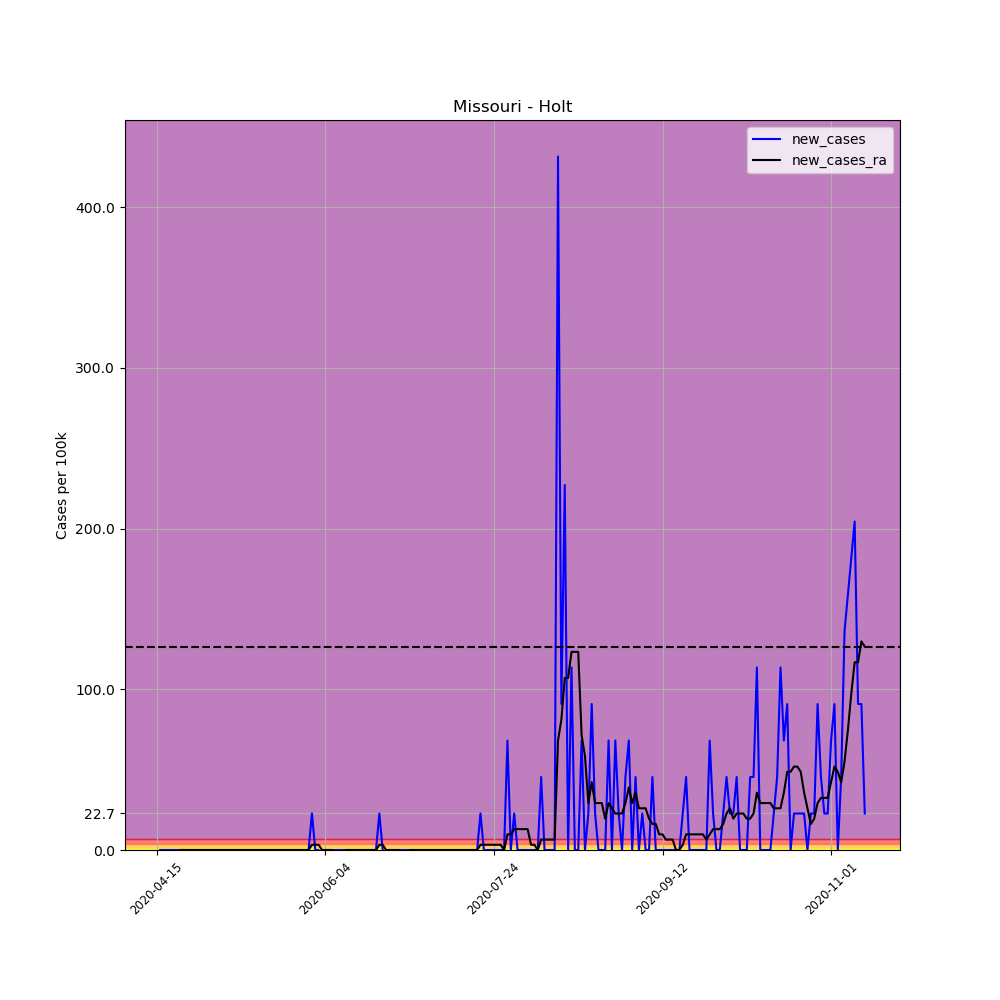

The table this chart was drawn from, first rows:
, date, county, state, fips, cases, deaths, COUNTY, STNAME, CTYNAME, POPESTIMATE2019, per_100k, per_100k_ra, new_cases, new_cases_ra
623362, 2020-04-15, Holt, Missouri, 29087, 1, 0, 87, Missouri, Holt, 4403, 22.71, , , 
623363, 2020-04-16, Holt, Missouri, 29087, 1, 0, 87, Missouri, Holt, 4403, 22.71, , 0.0, 
623364, 2020-04-17, Holt, Missouri, 29087, 1, 0, 87, Missouri, Holt, 4403, 22.71, , 0.0, 
623365, 2020-04-18, Holt, Missouri, 29087, 1, 0, 87, Missouri, Holt, 4403, 22.71, , 0.0, 
623366, 2020-04-19, Holt, Missouri, 29087, 1, 0, 87, Missouri, Holt, 4403, 22.71, , 0.0, 
623367, 2020-04-20, Holt, Missouri, 29087, 1, 0, 87, Missouri, Holt, 4403, 22.71, , 0.0, 
623368, 2020-04-21, Holt, Missouri, 29087, 1, 0, 87, Missouri, Holt, 4403, 22.71, 22.71, 0.0, 
623369, 2020-04-22, Holt, Missouri, 29087, 1, 0, 87, Missouri, Holt, 4403, 22.71, 22.71, 0.0, 0.0
623370, 2020-04-23, Holt, Missouri, 29087, 1, 0, 87, Missouri, Holt, 4403, 22.71, 22.71, 0.0, 0.0
623371, 2020-04-24, Holt, Missouri, 29087, 1, 0, 87, Missouri, Holt, 4403, 22.71, 22.71, 0.0, 0.0
623372, 2020-04-25, Holt, Missouri, 29087, 1, 0, 87, Missouri, Holt, 4403, 22.71, 22.71, 0.0, 0.0
623373, 2020-04-26, Holt, Missouri, 29087, 1, 0, 87, Missouri, Holt, 4403, 22.71, 22.71, 0.0, 0.0
623374, 2020-04-27, Holt, Missouri, 29087, 1, 0, 87, Missouri, Holt, 4403, 22.71, 22.71, 0.0, 0.0
623375, 2020-04-28, Holt, Missouri, 29087, 1, 0, 87, Missouri, Holt, 4403, 22.71, 22.71, 0.0, 0.0
623376, 2020-04-29, Holt, Missouri, 29087, 1, 0, 87, Missouri, Holt, 4403, 22.71, 22.71, 0.0, 0.0
623377, 2020-04-30, Holt, Missouri, 29087, 1, 0, 87, Missouri, Holt, 4403, 22.71, 22.71, 0.0, 0.0
623378, 2020-05-01, Holt, Missouri, 29087, 1, 0, 87, Missouri, Holt, 4403, 22.71, 22.71, 0.0, 0.0
623379, 2020-05-02, Holt, Missouri, 29087, 1, 0, 87, Missouri, Holt, 4403, 22.71, 22.71, 0.0, 0.0
623380, 2020-05-03, Holt, Missouri, 29087, 1, 0, 87, Missouri, Holt, 4403, 22.71, 22.71, 0.0, 0.0
623381, 2020-05-04, Holt, Missouri, 29087, 1, 0, 87, Missouri, Holt, 4403, 22.71, 22.71, 0.0, 0.0
623382, 2020-05-05, Holt, Missouri, 29087, 1, 0, 87, Missouri, Holt, 4403, 22.71, 22.71, 0.0, 0.0
623383, 2020-05-06, Holt, Missouri, 29087, 1, 0, 87, Missouri, Holt, 4403, 22.71, 22.71, 0.0, 0.0
623384, 2020-05-07, Holt, Missouri, 29087, 1, 0, 87, Missouri, Holt, 4403, 22.71, 22.71, 0.0, 0.0
623385, 2020-05-08, Holt, Missouri, 29087, 1, 0, 87, Missouri, Holt, 4403, 22.71, 22.71, 0.0, 0.0
623386, 2020-05-09, Holt, Missouri, 29087, 1, 0, 87, Missouri, Holt, 4403, 22.71, 22.71, 0.0, 0.0
623387, 2020-05-10, Holt, Missouri, 29087, 1, 0, 87, Missouri, Holt, 4403, 22.71, 22.71, 0.0, 0.0
623388, 2020-05-11, Holt, Missouri, 29087, 1, 0, 87, Missouri, Holt, 4403, 22.71, 22.71, 0.0, 0.0
623389, 2020-05-12, Holt, Missouri, 29087, 1, 0, 87, Missouri, Holt, 4403, 22.71, 22.71, 0.0, 0.0
623390, 2020-05-13, Holt, Missouri, 29087, 1, 0, 87, Missouri, Holt, 4403, 22.71, 22.71, 0.0, 0.0
623391, 2020-05-14, Holt, Missouri, 29087, 1, 0, 87, Missouri, Holt, 4403, 22.71, 22.71, 0.0, 0.0
623392, 2020-05-15, Holt, Missouri, 29087, 1, 0, 87, Missouri, Holt, 4403, 22.71, 22.71, 0.0, 0.0
623393, 2020-05-16, Holt, Missouri, 29087, 1, 0, 87, Missouri, Holt, 4403, 22.71, 22.71, 0.0, 0.0
623394, 2020-05-17, Holt, Missouri, 29087, 1, 0, 87, Missouri, Holt, 4403, 22.71, 22.71, 0.0, 0.0
623395, 2020-05-18, Holt, Missouri, 29087, 1, 0, 87, Missouri, Holt, 4403, 22.71, 22.71, 0.0, 0.0
623396, 2020-05-19, Holt, Missouri, 29087, 1, 0, 87, Missouri, Holt, 4403, 22.71, 22.71, 0.0, 0.0
623397, 2020-05-20, Holt, Missouri, 29087, 1, 0, 87, Missouri, Holt, 4403, 22.71, 22.71, 0.0, 0.0
623398, 2020-05-21, Holt, Missouri, 29087, 1, 0, 87, Missouri, Holt, 4403, 22.71, 22.71, 0.0, 0.0
623399, 2020-05-22, Holt, Missouri, 29087, 1, 0, 87, Missouri, Holt, 4403, 22.71, 22.71, 0.0, 0.0
623400, 2020-05-23, Holt, Missouri, 29087, 1, 0, 87, Missouri, Holt, 4403, 22.71, 22.71, 0.0, 0.0
623401, 2020-05-24, Holt, Missouri, 29087, 1, 0, 87, Missouri, Holt, 4403, 22.71, 22.71, 0.0, 0.0
623402, 2020-05-25, Holt, Missouri, 29087, 1, 0, 87, Missouri, Holt, 4403, 22.71, 22.71, 0.0, 0.0
623403, 2020-05-26, Holt, Missouri, 29087, 1, 0, 87, Missouri, Holt, 4403, 22.71, 22.71, 0.0, 0.0
623404, 2020-05-27, Holt, Missouri, 29087, 1, 0, 87, Missouri, Holt, 4403, 22.71, 22.71, 0.0, 0.0
623405, 2020-05-28, Holt, Missouri, 29087, 1, 0, 87, Missouri, Holt, 4403, 22.71, 22.71, 0.0, 0.0
623406, 2020-05-29, Holt, Missouri, 29087, 1, 0, 87, Missouri, Holt, 4403, 22.71, 22.71, 0.0, 0.0
623407, 2020-05-30, Holt, Missouri, 29087, 1, 0, 87, Missouri, Holt, 4403, 22.71, 22.71, 0.0, 0.0
623408, 2020-05-31, Holt, Missouri, 29087, 2, 0, 87, Missouri, Holt, 4403, 45.42, 25.96, 22.71, 3.245
623409, 2020-06-01, Holt, Missouri, 29087, 2, 0, 87, Missouri, Holt, 4403, 45.42, 29.2, 0.0, 3.245
623410, 2020-06-02, Holt, Missouri, 29087, 2, 0, 87, Missouri, Holt, 4403, 45.42, 32.45, 0.0, 3.245
623411, 2020-06-03, Holt, Missouri, 29087, 1, 0, 87, Missouri, Holt, 4403, 22.71, 32.45, -22.71, 0.0
623412, 2020-06-04, Holt, Missouri, 29087, 1, 0, 87, Missouri, Holt, 4403, 22.71, 32.45, 0.0, 0.0
623413, 2020-06-05, Holt, Missouri, 29087, 1, 0, 87, Missouri, Holt, 4403, 22.71, 32.45, 0.0, 0.0
623414, 2020-06-06, Holt, Missouri, 29087, 1, 0, 87, Missouri, Holt, 4403, 22.71, 32.45, 0.0, 0.0
623415, 2020-06-07, Holt, Missouri, 29087, 1, 0, 87, Missouri, Holt, 4403, 22.71, 29.2, 0.0, -3.245
623416, 2020-06-08, Holt, Missouri, 29087, 1, 0, 87, Missouri, Holt, 4403, 22.71, 25.96, 0.0, -3.245
623417, 2020-06-09, Holt, Missouri, 29087, 1, 0, 87, Missouri, Holt, 4403, 22.71, 22.71, 0.0, -3.245
623418, 2020-06-10, Holt, Missouri, 29087, 1, 0, 87, Missouri, Holt, 4403, 22.71, 22.71, 0.0, 0.0
623419, 2020-06-11, Holt, Missouri, 29087, 1, 0, 87, Missouri, Holt, 4403, 22.71, 22.71, 0.0, 0.0
623420, 2020-06-12, Holt, Missouri, 29087, 1, 0, 87, Missouri, Holt, 4403, 22.71, 22.71, 0.0, 0.0
623421, 2020-06-13, Holt, Missouri, 29087, 1, 0, 87, Missouri, Holt, 4403, 22.71, 22.71, 0.0, 0.0
... 151 more rows
